Photos from the image-classification dataset "data" in the GitHub repository anmesh-vicky/Bilinear_Coord_Ebeam. Its 12 classes are: Centred, Hexagonal, Noise, Obilique, Rectangular, Square, centred, hexagonal, noise, oblique, rectangular, square.

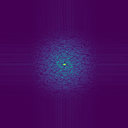
Label: Noise

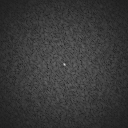
Label: noise

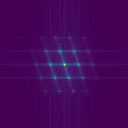
Label: Centred

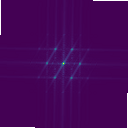
Label: Hexagonal

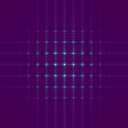
Label: Rectangular

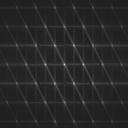
Label: hexagonal
